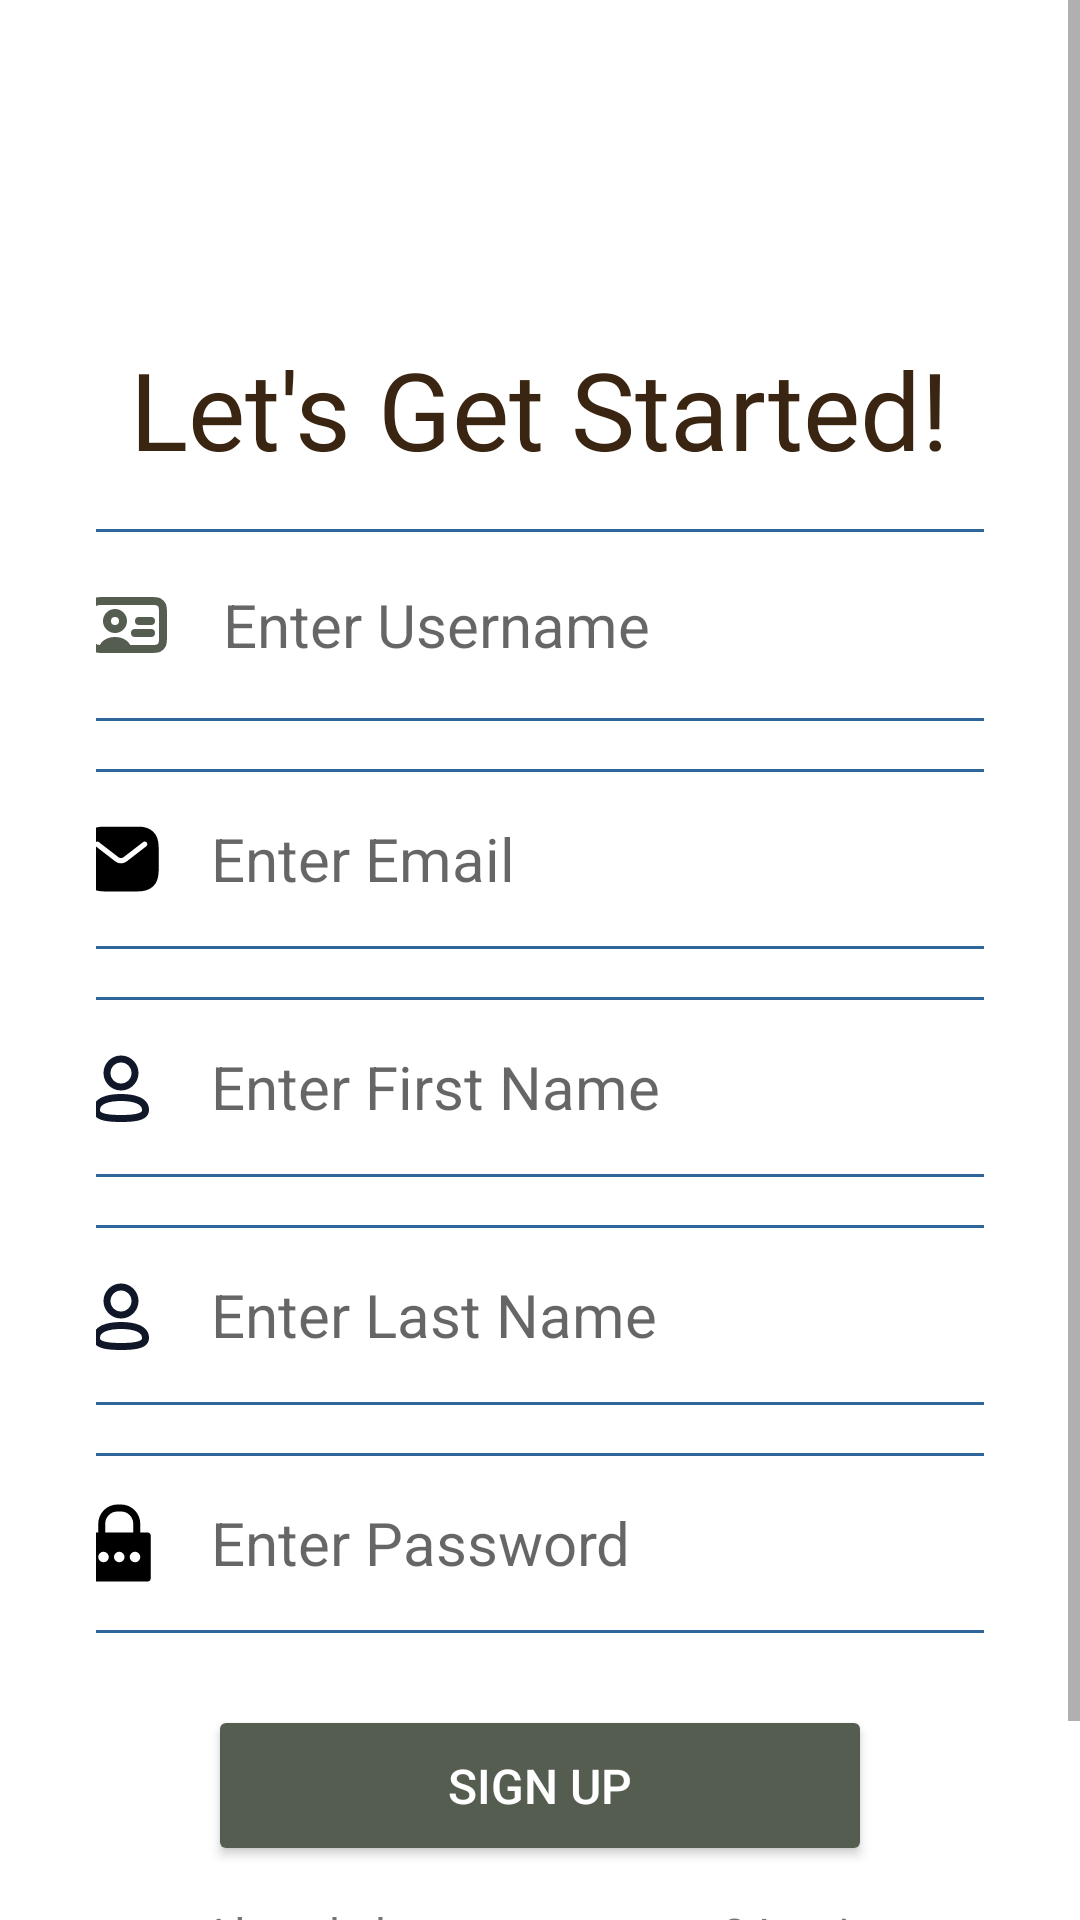

This screen was rendered from an Android layout file. Write that file and the resources it references.
<!-- AndroidManifest.xml: application theme Theme.ClassApp -->
<!-- res/layout/fragment_signup_page.xml -->
<?xml version="1.0" encoding="utf-8"?>
<ScrollView xmlns:android="http://schemas.android.com/apk/res/android"
    android:layout_width="match_parent"
    android:layout_height="match_parent"
    xmlns:app="http://schemas.android.com/apk/res-auto">

    <androidx.constraintlayout.widget.ConstraintLayout
        android:layout_width="match_parent"
        android:layout_height="wrap_content"
        android:orientation="vertical"
        android:padding="32dp"
        android:layout_gravity="center_horizontal">

        
        <TextView
            android:id="@+id/logo"
            android:layout_width="wrap_content"
            android:layout_height="wrap_content"
            android:text="@string/new_welcome"
            android:textColor="#392511"
            android:textSize="36sp"
            android:fontFamily="@font/shentox"
            android:layout_marginTop="80dp"
            app:layout_constraintStart_toStartOf="parent"
            app:layout_constraintTop_toTopOf="parent"
            app:layout_constraintEnd_toEndOf="parent" />

        
        <EditText
            android:id="@+id/username_edittext_signup"
            android:layout_width="340dp"
            android:layout_height="wrap_content"
            android:padding="16dp"
            android:layout_marginTop="16dp"
            android:autofillHints="username"
            android:hint="@string/enter_username"
            android:inputType="text"
            android:textSize="20sp"
            android:background="@drawable/rounded_text_box"
            android:drawableStart="@drawable/username"
            android:drawablePadding="16dp"
            app:layout_constraintStart_toStartOf="parent"
            app:layout_constraintEnd_toEndOf="parent"
            app:layout_constraintTop_toBottomOf="@id/logo" />

        
        <EditText
            android:id="@+id/email_edittext_signup"
            android:layout_width="340dp"
            android:layout_height="wrap_content"
            android:padding="16dp"
            android:layout_marginTop="16dp"
            android:autofillHints="emailAddress"
            android:hint="@string/enter_email"
            android:inputType="textEmailAddress"
            android:textSize="20sp"
            android:background="@drawable/rounded_text_box"
            android:drawableStart="@drawable/user_email"
            android:drawablePadding="16dp"
            app:layout_constraintStart_toStartOf="parent"
            app:layout_constraintEnd_toEndOf="parent"
            app:layout_constraintTop_toBottomOf="@id/username_edittext_signup" />

        
        <EditText
            android:id="@+id/first_name_edittext_signup"
            android:layout_width="340dp"
            android:layout_height="wrap_content"
            android:padding="16dp"
            android:layout_marginTop="16dp"
            android:autofillHints="name"
            android:hint="@string/enter_first_name"
            android:inputType="textPersonName"
            android:textSize="20sp"
            android:background="@drawable/rounded_text_box"
            android:drawableStart="@drawable/user_logo"
            android:drawablePadding="16dp"
            app:layout_constraintStart_toStartOf="parent"
            app:layout_constraintEnd_toEndOf="parent"
            app:layout_constraintTop_toBottomOf="@id/email_edittext_signup" />

        <EditText
            android:id="@+id/last_name_edittext_signup"
            android:layout_width="340dp"
            android:layout_height="wrap_content"
            android:padding="16dp"
            android:layout_marginTop="16dp"
            android:autofillHints="name"
            android:hint="@string/enter_last_name"
            android:inputType="textPersonName"
            android:textSize="20sp"
            android:background="@drawable/rounded_text_box"
            android:drawableStart="@drawable/user_logo"
            android:drawablePadding="16dp"
            app:layout_constraintStart_toStartOf="parent"
            app:layout_constraintEnd_toEndOf="parent"
            app:layout_constraintTop_toBottomOf="@id/first_name_edittext_signup" />

        
        <EditText
            android:id="@+id/password_edittext_signup"
            android:layout_width="340dp"
            android:layout_height="wrap_content"
            android:padding="16dp"
            android:layout_marginTop="16dp"
            android:autofillHints="password"
            android:hint="@string/enter_password"
            android:inputType="textPassword"
            android:textSize="20sp"
            android:drawablePadding="16dp"
            android:drawableStart="@drawable/password_lock"
            android:background="@drawable/rounded_text_box"
            app:layout_constraintStart_toStartOf="parent"
            app:layout_constraintEnd_toEndOf="parent"
            app:layout_constraintTop_toBottomOf="@id/last_name_edittext_signup" />

        
        <Button
            android:id="@+id/signup_button"
            android:layout_width="wrap_content"
            android:layout_height="wrap_content"
            android:text="@string/sign_up"
            android:backgroundTint="#555d50"
            android:textColor="#FFFFFF"
            android:layout_marginTop="24dp"
            android:textSize="16sp"
            android:paddingTop="16dp"
            android:paddingBottom="16dp"
            android:paddingLeft="80dp"
            android:paddingRight="80dp"
            app:layout_constraintStart_toStartOf="parent"
            app:layout_constraintEnd_toEndOf="parent"
            app:layout_constraintTop_toBottomOf="@id/password_edittext_signup"
            android:onClick="performRegister" />

        
        <TextView
            android:id="@+id/login_page"
            android:layout_width="wrap_content"
            android:layout_height="48dp"
            android:layout_marginTop="12dp"
            android:text="@string/log_back_in"
            android:textSize="16sp"
            app:layout_constraintStart_toStartOf="parent"
            app:layout_constraintEnd_toEndOf="parent"
            app:layout_constraintTop_toBottomOf="@id/signup_button"
            android:onClick="openLogin" />

    </androidx.constraintlayout.widget.ConstraintLayout>

</ScrollView>
<!-- resources referenced by this layout -->
<resources>
  <!-- drawable password_lock (drawable) -->
  <vector xmlns:android="http://schemas.android.com/apk/res/android" android:height="28dp" android:viewportHeight="48" android:viewportWidth="48" android:width="28dp">
        
      <path android:fillColor="#FF000000" android:pathData="M39,18L35,18L35,13A11,11 0,0 0,24 2L22,2A11,11 0,0 0,11 13v5L7,18a2,2 0,0 0,-2 2L5,44a2,2 0,0 0,2 2L39,46a2,2 0,0 0,2 -2L41,20A2,2 0,0 0,39 18ZM15,13a7,7 0,0 1,7 -7h2a7,7 0,0 1,7 7v5L15,18ZM14,35a3,3 0,1 1,3 -3A2.9,2.9 0,0 1,14 35ZM23,35a3,3 0,1 1,3 -3A2.9,2.9 0,0 1,23 35ZM32,35a3,3 0,1 1,3 -3A2.9,2.9 0,0 1,32 35Z"/>
      
  </vector>
  <!-- drawable rounded_text_box (drawable) -->
  <?xml version="1.0" encoding="utf-8"?>
  <shape xmlns:android="http://schemas.android.com/apk/res/android"
      android:padding="10dp"
      android:shape="rectangle" >
  
      <solid android:color="#FFFFFF" />
  
      <corners
          android:bottomLeftRadius="10dp"
          android:bottomRightRadius="10dp"
          android:topLeftRadius="10dp"
          android:topRightRadius="10dp" />
  
      <solid android:color="#FFFFFF" />
  
      <stroke
          android:width="1dp"
          android:color="#2f6699" />
      <corners
          android:radius="10dp"
          />
  
  </shape>
  <!-- drawable user_email (drawable) -->
  <vector xmlns:android="http://schemas.android.com/apk/res/android" android:height="28dp" android:viewportHeight="24" android:viewportWidth="24" android:width="28dp">
        
      <path android:fillColor="#000000" android:fillType="evenOdd" android:pathData="M7,2.75C5.385,2.75 3.925,3.154 2.865,4.138C1.795,5.132 1.25,6.607 1.25,8.5V15.5C1.25,17.393 1.795,18.868 2.865,19.862C3.925,20.846 5.385,21.25 7,21.25H17C18.615,21.25 20.075,20.846 21.135,19.862C22.205,18.868 22.75,17.393 22.75,15.5V8.5C22.75,6.607 22.205,5.132 21.135,4.138C20.075,3.154 18.615,2.75 17,2.75H7ZM19.229,8.362C19.556,8.109 19.617,7.638 19.363,7.31C19.11,6.982 18.639,6.922 18.311,7.175L12.764,11.462C12.314,11.809 11.686,11.809 11.236,11.462L5.689,7.175C5.361,6.922 4.89,6.982 4.637,7.31C4.383,7.638 4.444,8.109 4.771,8.362L10.318,12.649C11.309,13.414 12.691,13.414 13.681,12.649L19.229,8.362Z"/>
      
  </vector>
  <string name="enter_email">Enter Email</string>
  <string name="enter_first_name">Enter First Name</string>
  <string name="enter_last_name">Enter Last Name</string>
  <string name="enter_password">Enter Password</string>
  <string name="enter_username">Enter Username</string>
  <string name="log_back_in">Already have an account? Login</string>
  <string name="new_welcome">Let\'s Get Started!</string>
  <string name="sign_up">SIGN UP</string>
  <style name="Theme.ClassApp" parent="Theme.MaterialComponents.DayNight.NoActionBar">
          
          <item name="colorPrimary">#555d50</item>
          <item name="colorPrimaryVariant">#c2eabd</item>
          <item name="colorOnPrimary">#8b94a3</item>
          
          <item name="colorSecondary">@color/teal_200</item>
          <item name="colorSecondaryVariant">@color/teal_700</item>
          <item name="colorOnSecondary">@color/black</item>
          
          <item name="android:statusBarColor">?attr/colorPrimaryVariant</item>
          <item name="android:windowDrawsSystemBarBackgrounds">true</item>
          <item name="android:windowTranslucentStatus">true</item>
          
      </style>
  <!-- not gathered from this repository: default colours our renderer supplied (Android Studio template values) -->
  <color name="teal_200">#FF03DAC5</color>
  <color name="teal_700">#FF018786</color>
  <color name="black">#FF000000</color>
</resources>
